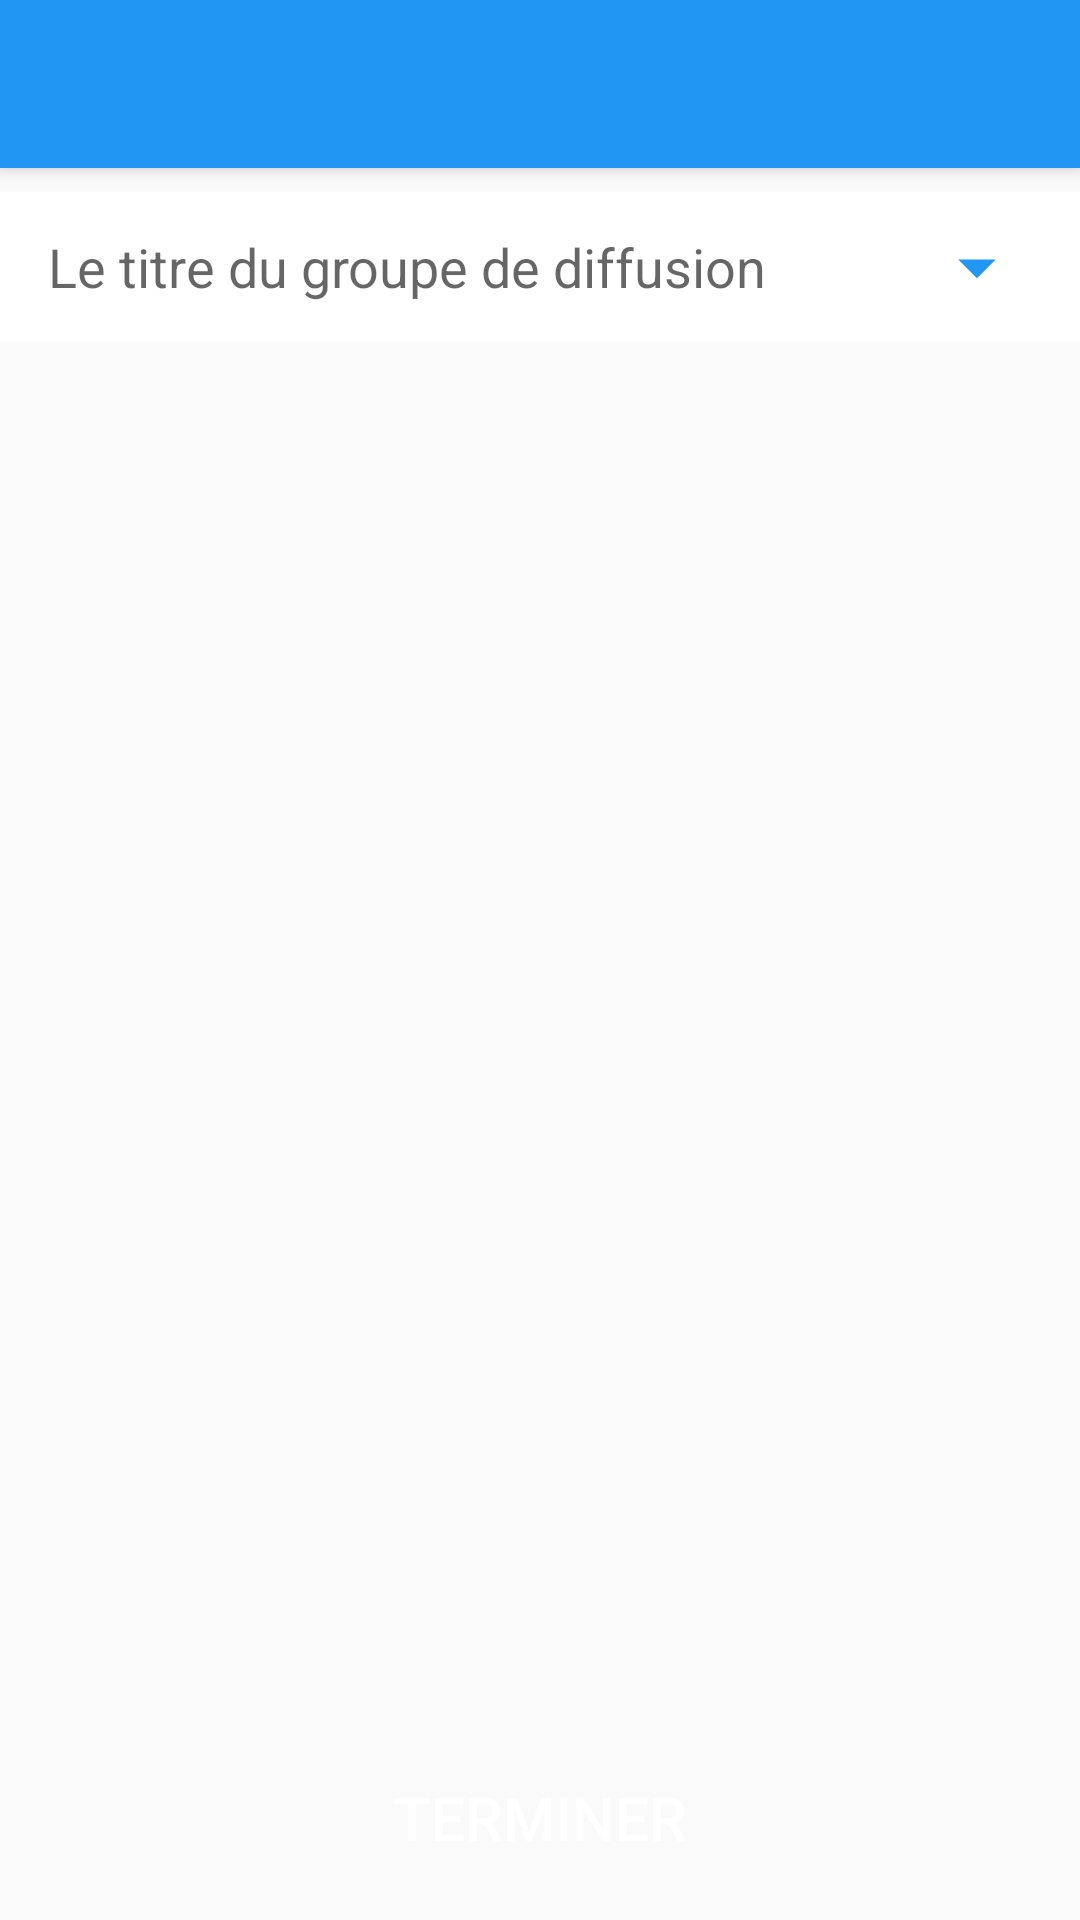

Produce the Android XML layout that renders to this screen, including the resource entries it uses.
<!-- AndroidManifest.xml: application theme AppTheme -->
<!-- res/layout/activity_add_groupe.xml -->
<?xml version="1.0" encoding="utf-8"?>
<androidx.coordinatorlayout.widget.CoordinatorLayout xmlns:android="http://schemas.android.com/apk/res/android"
    xmlns:app="http://schemas.android.com/apk/res-auto"
    xmlns:tools="http://schemas.android.com/tools"
    android:layout_width="match_parent"
    android:layout_height="match_parent"
    tools:context=".activities.AddGroupe">

    <com.google.android.material.appbar.AppBarLayout
        android:layout_width="match_parent"
        android:layout_height="wrap_content"
        android:theme="@style/AppTheme.AppBarOverlay">

        <androidx.appcompat.widget.Toolbar
            android:id="@+id/toolbar"
            android:layout_width="match_parent"
            android:layout_height="?attr/actionBarSize"
            android:background="?attr/colorPrimary"
            app:popupTheme="@style/AppTheme.PopupOverlay" />

    </com.google.android.material.appbar.AppBarLayout>

    <include layout="@layout/content_add_groupe" />
</androidx.coordinatorlayout.widget.CoordinatorLayout>
<!-- res/layout/content_add_groupe.xml (included above) -->
<?xml version="1.0" encoding="utf-8"?>
<androidx.constraintlayout.widget.ConstraintLayout xmlns:android="http://schemas.android.com/apk/res/android"
    xmlns:app="http://schemas.android.com/apk/res-auto"
    xmlns:tools="http://schemas.android.com/tools"
    android:layout_width="match_parent"
    android:layout_height="match_parent"
    app:layout_behavior="@string/appbar_scrolling_view_behavior"
    tools:context=".activities.AddGroupe"
    tools:showIn="@layout/activity_add_groupe">

    <ProgressBar
        android:id="@+id/progressBar2"
        style="@style/Widget.AppCompat.ProgressBar.Horizontal"
        android:layout_width="match_parent"
        android:layout_height="8dp"
        android:indeterminate="true"
        app:layout_anchorGravity="center"
        android:visibility="invisible"
        app:layout_constraintEnd_toEndOf="parent"
        app:layout_constraintStart_toStartOf="parent"
        app:layout_constraintTop_toTopOf="parent" />

    <LinearLayout
        android:layout_width="match_parent"
        android:layout_height="0dp"
        android:orientation="vertical"
        app:layout_constraintBottom_toBottomOf="parent"
        app:layout_constraintTop_toBottomOf="@+id/progressBar2">

        <LinearLayout
            android:layout_width="match_parent"
            android:layout_height="50dp"
            android:background="@color/white"
            android:orientation="horizontal"
            android:weightSum="2">

            <EditText
                android:id="@+id/titregroupe"
                style="@style/App_EditTextStyle"
                android:layout_width="0dp"
                android:layout_height="match_parent"
                android:layout_marginLeft="@dimen/activity_horizontal_margin"
                android:layout_weight="1.6"
                android:hint="Le titre du groupe de diffusion" />

            <ImageView
                android:id="@+id/imbtngroupe"
                android:layout_width="0dp"
                android:layout_height="match_parent"
                android:layout_gravity="center"
                android:layout_weight="0.4"
                android:background="@drawable/main_background"
                android:clickable="true"
                android:padding="10dp"
                android:tint="@color/colorPrimary"
                app:srcCompat="@drawable/ic_arrow_drop_down" />

        </LinearLayout>

        <FrameLayout
            android:layout_width="match_parent"
            android:layout_height="match_parent">

            <androidx.recyclerview.widget.RecyclerView
                android:id="@+id/contactsrcv"
                android:layout_width="match_parent"
                android:layout_height="match_parent"
                android:layout_marginBottom="50dp">

            </androidx.recyclerview.widget.RecyclerView>

            <Button
                android:id="@+id/terminer"
                android:layout_width="match_parent"
                android:layout_height="wrap_content"
                android:layout_gravity="bottom"
                android:layout_margin="10dp"
                android:background="@drawable/btn_back"
                android:text="TERMINER"
                android:textColor="@color/white"
                android:textSize="20sp" />
        </FrameLayout>
    </LinearLayout>

</androidx.constraintlayout.widget.ConstraintLayout>
<!-- resources referenced by this layout -->
<resources>
  <color name="colorPrimary">#2196F3</color>
  <color name="white">#ffffff</color>
  <dimen name="activity_horizontal_margin">16dp</dimen>
  <!-- drawable ic_arrow_drop_down (drawable) -->
  <vector xmlns:android="http://schemas.android.com/apk/res/android"
          android:width="40dp"
          android:height="40dp"
          android:viewportWidth="24.0"
          android:viewportHeight="24.0">
      <path
          android:fillColor="#2196F3"
          android:pathData="M7,10l5,5 5,-5z"/>
  </vector>
  <style name="AppTheme.AppBarOverlay" parent="ThemeOverlay.AppCompat.Dark.ActionBar" />
  <style name="AppTheme.PopupOverlay" parent="ThemeOverlay.AppCompat.Light" />
  <style name="App_EditTextStyle">
          <item name="android:background">@android:color/transparent</item>
      </style>
  <style name="AppTheme" parent="Theme.AppCompat.Light.DarkActionBar">
          
          <item name="colorPrimary">@color/colorPrimary</item>
          <item name="colorPrimaryDark">@color/colorPrimaryDark</item>
          <item name="colorAccent">@color/colorAccent</item>
  
      </style>
  <color name="colorPrimaryDark">#1976D2</color>
  <color name="colorAccent">#2196F3</color>
</resources>
